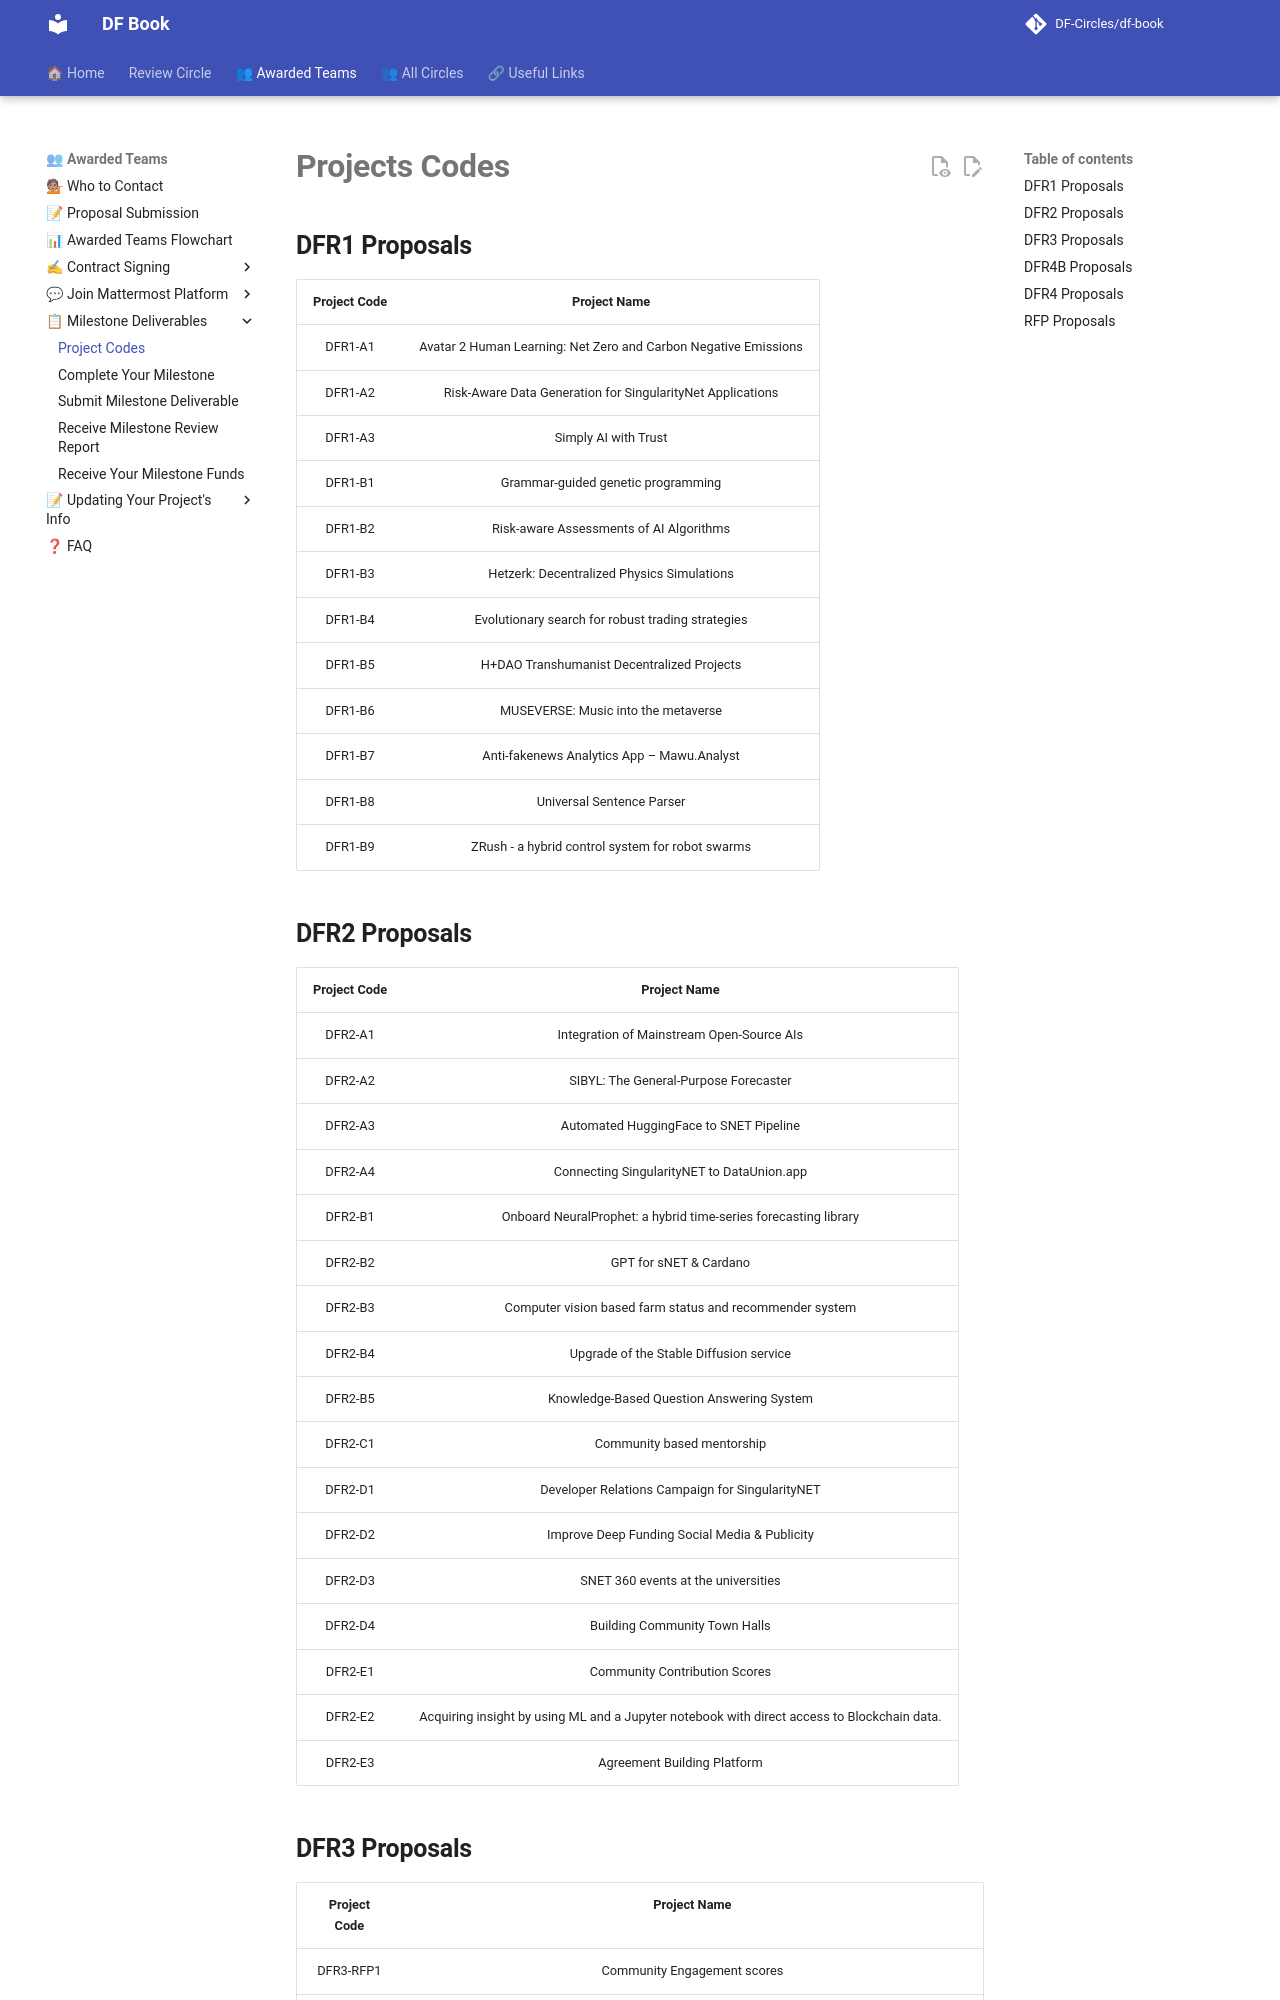

repository: DF-Circles/df-book · page: awarded_teams/milestone_deliverables/project_codes/index.html · generator: mkdocs

# __Projects Codes__

## __DFR1 Proposals__

| __Project Code__ | __Project Name__ |
|:-----------:|:------------:|
| DFR1-A1 | Avatar 2 Human Learning: Net Zero and Carbon Negative Emissions |
| DFR1-A2 | Risk-Aware Data Generation for SingularityNet Applications |
| DFR1-A3 | Simply AI with Trust |
| DFR1-B1 | Grammar-guided genetic programming |
| DFR1-B2 | Risk-aware Assessments of AI Algorithms |
| DFR1-B3 | Hetzerk: Decentralized Physics Simulations |
| DFR1-B4 | Evolutionary search for robust trading strategies |
| DFR1-B5 | H+DAO Transhumanist Decentralized Projects |
| DFR1-B6 | MUSEVERSE: Music into the metaverse |
| DFR1-B7 | Anti-fakenews Analytics App – Mawu.Analyst |
| DFR1-B8 | Universal Sentence Parser |
| DFR1-B9 | ZRush - a hybrid control system for robot swarms |

## __DFR2 Proposals__

| __Project Code__ | __Project Name__ |
|:-----------:|:------------:|
| DFR2-A1 | Integration of Mainstream Open-Source AIs |
| DFR2-A2 | SIBYL: The General-Purpose Forecaster |
| DFR2-A3 | Automated HuggingFace to SNET Pipeline |
| DFR2-A4 | Connecting SingularityNET to DataUnion.app |
| DFR2-B1 | Onboard NeuralProphet: a hybrid time-series forecasting library |
| DFR2-B2 | GPT for sNET & Cardano |
| DFR2-B3 | Computer vision based farm status and recommender system |
| DFR2-B4 | Upgrade of the Stable Diffusion service |
| DFR2-B5 | Knowledge-Based Question Answering System |
| DFR2-C1 | Community based mentorship |
| DFR2-D1 | Developer Relations Campaign for SingularityNET |
| DFR2-D2 | Improve Deep Funding Social Media & Publicity |
| DFR2-D3 | SNET 360 events at the universities |
| DFR2-D4 | Building Community Town Halls |
| DFR2-E1 | Community Contribution Scores |
| DFR2-E2 | Acquiring insight by using ML and a Jupyter notebook with direct access to Blockchain data. |
| DFR2-E3 | Agreement Building Platform |
